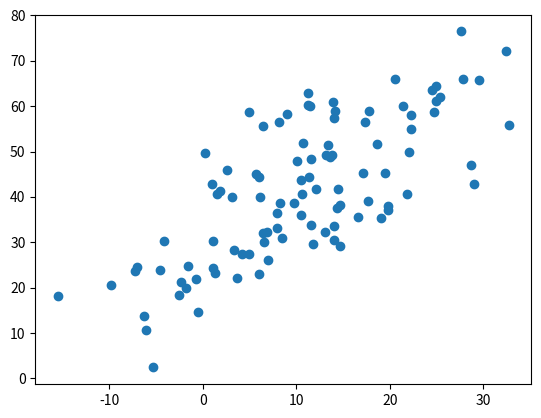

Write Python code to recreate this figure.
# generate related variables
from numpy import mean
from numpy import std
from numpy.random import randn
from numpy.random import seed
from matplotlib import pyplot
# seed random number generator
seed(0)
# prepare data
x = 10 * randn(100) + 10
y = x + (10 * randn(100) + 30)
# summarize
print('x: mean=%.3f stdv=%.3f' % (mean(x), std(x)))
print('y: mean=%.3f stdv=%.3f' % (mean(y), std(y)))
# plot
pyplot.scatter(x, y)
pyplot.show()



